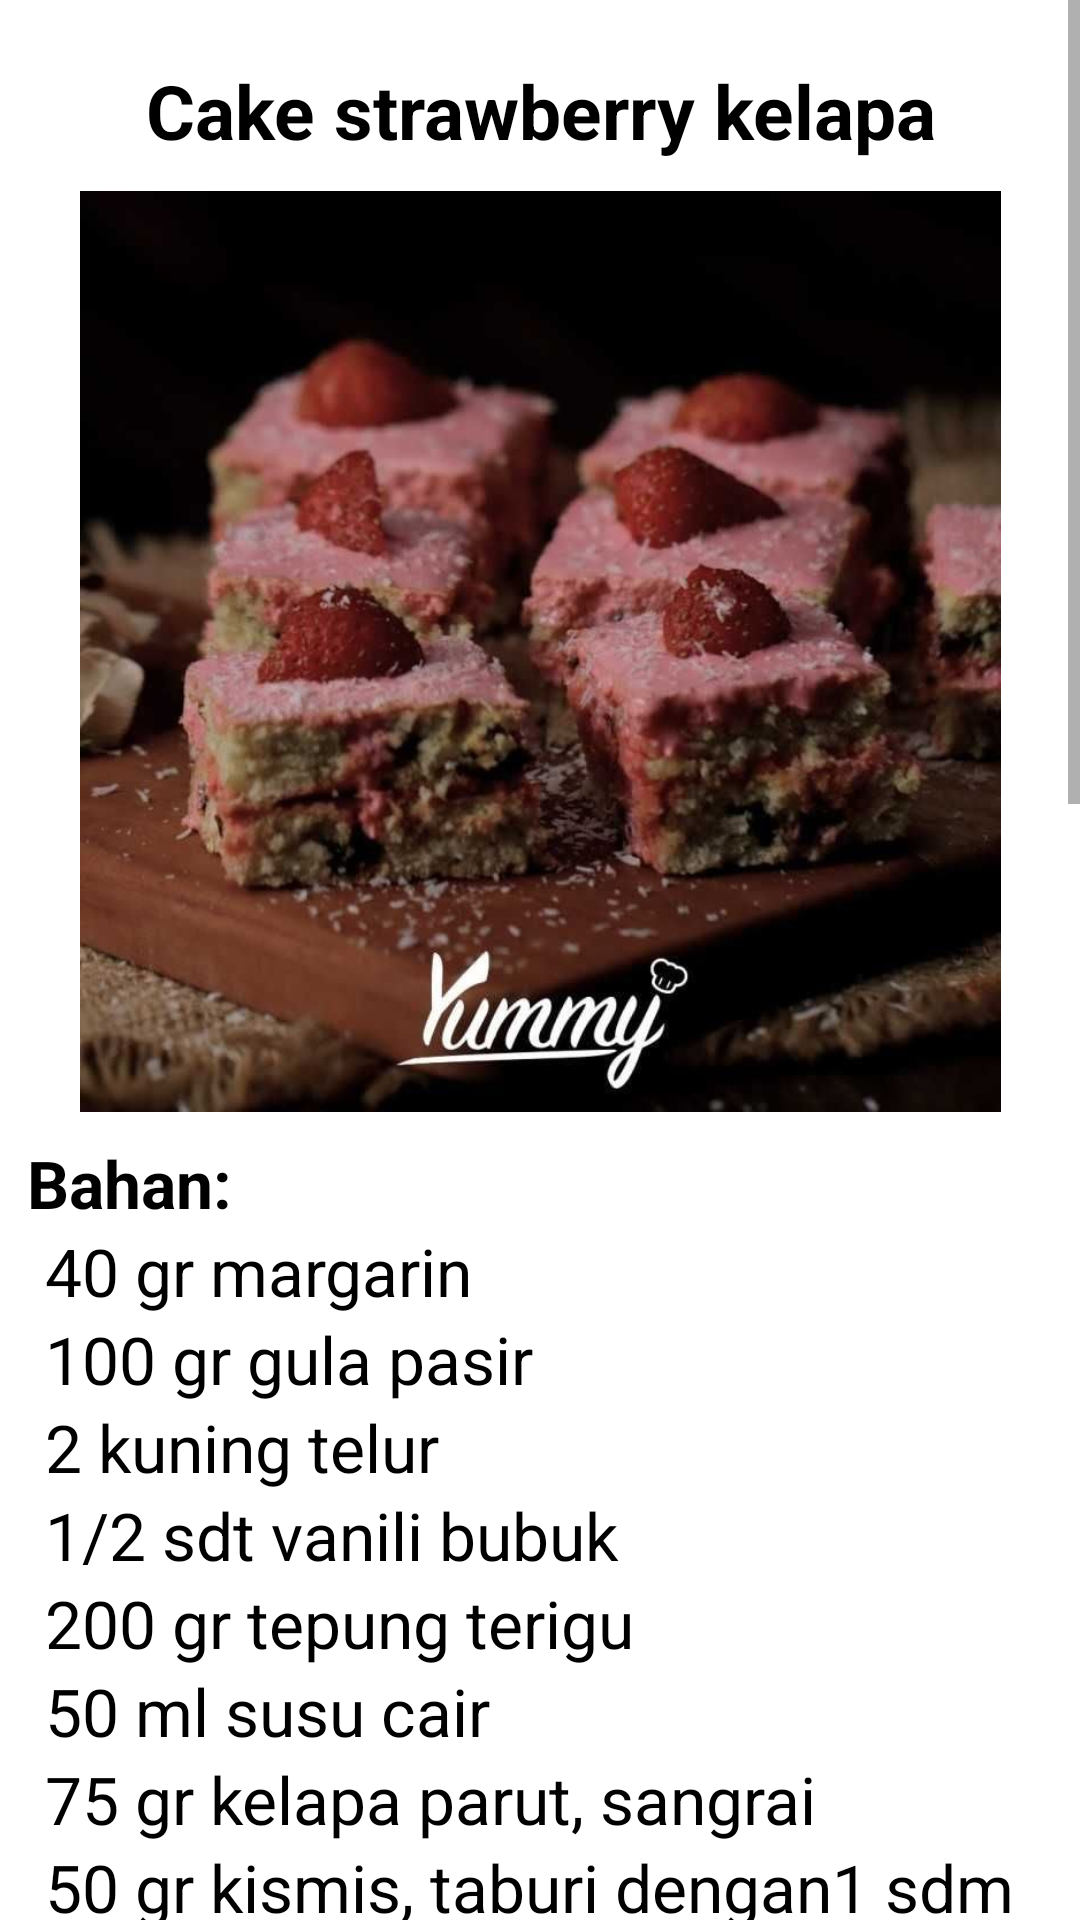

Produce the Android XML layout that renders to this screen, including the resource entries it uses.
<!-- AndroidManifest.xml: application theme Theme.Projek -->
<!-- res/layout/resep_makan_penutup_3.xml -->
<?xml version="1.0" encoding="utf-8"?>
<ScrollView
    android:layout_width="match_parent"
    android:layout_height="match_parent"
    xmlns:android="http://schemas.android.com/apk/res/android"
    xmlns:tools="http://schemas.android.com/tools"
    tools:context=".PenutupTigaActivity"
    >

    <LinearLayout
        android:layout_height="wrap_content"
        android:layout_width="match_parent"
        xmlns:android="http://schemas.android.com/apk/res/android"
        xmlns:tools="http://schemas.android.com/tools"
        android:orientation="vertical"
        >

        <TextView
            android:layout_marginTop="20dp"
            android:layout_width="match_parent"
            android:layout_height="match_parent"
            android:text="Cake strawberry kelapa"
            android:gravity="center"
            android:textSize="25dp"
            android:textStyle="bold"
            android:textColor="#000"
            />

        <ImageView
            android:gravity="center"
            android:layout_marginTop="10dp"
            android:layout_width="wrap_content"
            android:layout_height="307dp"
            android:src="@drawable/penutup3"
            />

        <TextView
            android:layout_marginTop="9dp"
            android:layout_marginLeft="9dp"
            android:layout_width="match_parent"
            android:layout_height="match_parent"
            android:text="Bahan:"
            android:textSize="22dp"
            android:textStyle="bold"
            android:textColor="#000"
            />

        <TextView
            android:layout_marginLeft="15dp"
            android:layout_width="match_parent"
            android:layout_height="match_parent"
            android:text="40 gr margarin"
            android:textSize="22dp"
            android:textColor="#000"
            />

        <TextView
            android:layout_marginLeft="15dp"
            android:layout_width="match_parent"
            android:layout_height="match_parent"
            android:text="100 gr gula pasir"
            android:textSize="22dp"
            android:textColor="#000"
            />

        <TextView
            android:layout_marginLeft="15dp"
            android:layout_width="match_parent"
            android:layout_height="match_parent"
            android:text="2 kuning telur"
            android:textSize="22dp"
            android:textColor="#000"
            />

        <TextView
            android:layout_marginLeft="15dp"
            android:layout_width="match_parent"
            android:layout_height="match_parent"
            android:text="1/2 sdt vanili bubuk"
            android:textSize="22dp"
            android:textColor="#000"
            />

        <TextView
            android:layout_marginLeft="15dp"
            android:layout_width="match_parent"
            android:layout_height="match_parent"
            android:text="200 gr tepung terigu"
            android:textSize="22dp"
            android:textColor="#000"
            />

        <TextView
            android:layout_marginLeft="15dp"
            android:layout_width="match_parent"
            android:layout_height="match_parent"
            android:text="50 ml susu cair"
            android:textSize="22dp"
            android:textColor="#000"
            />

        <TextView
            android:layout_marginLeft="15dp"
            android:layout_width="match_parent"
            android:layout_height="match_parent"
            android:text="75 gr kelapa parut, sangrai"
            android:textSize="22dp"
            android:textColor="#000"
            />

        <TextView
            android:layout_marginLeft="15dp"
            android:layout_width="match_parent"
            android:layout_height="match_parent"
            android:text="50 gr kismis, taburi dengan1 sdm terigu"
            android:textSize="22dp"
            android:textColor="#000"
            />

        <TextView
            android:layout_marginLeft="15dp"
            android:layout_width="match_parent"
            android:layout_height="match_parent"
            android:text="2 putih telur"
            android:textSize="22dp"
            android:textColor="#000"
            />

        <TextView
            android:layout_marginLeft="15dp"
            android:layout_width="match_parent"
            android:layout_height="match_parent"
            android:text="100 gr jeruk mandarin"
            android:textSize="22dp"
            android:textColor="#000"
            />

        <TextView
            android:layout_marginLeft="15dp"
            android:layout_width="match_parent"
            android:layout_height="match_parent"
            android:text="50 gr gula halus"
            android:textSize="22dp"
            android:textColor="#000"
            />

        <TextView
            android:layout_marginLeft="15dp"
            android:layout_width="match_parent"
            android:layout_height="match_parent"
            android:text="1 sdm putih telur"
            android:textSize="22dp"
            android:textColor="#000"
            />

        <TextView
            android:layout_marginLeft="15dp"
            android:layout_width="match_parent"
            android:layout_height="match_parent"
            android:text="3 sdm sirup stroberi"
            android:textSize="22dp"
            android:textColor="#000"
            />



        <TextView
            android:layout_marginTop="12dp"
            android:layout_marginLeft="9dp"
            android:layout_width="match_parent"
            android:layout_height="match_parent"
            android:text="Cara:"
            android:textSize="22dp"
            android:textStyle="bold"
            android:textColor="#000"
            />

        <TextView
            android:layout_marginLeft="15dp"
            android:layout_width="match_parent"
            android:layout_height="match_parent"
            android:text="Kocok mentega dan setengah bagian gula pasir hingga lembut dan gula larut. Masukkan kuning telur dan vanili bubuk, kocok hingga adonan naik. Tambahkan tepung terigu dan susu secara bergantian sedikit demi sedikit, aduk rata sisihkan."
            android:textSize="22dp"
            android:textColor="#000"
            />

        <TextView
            android:layout_marginTop="9dp"
            android:layout_marginLeft="15dp"
            android:layout_width="match_parent"
            android:layout_height="match_parent"
            android:text="Kocok putih telur dengan sisa gula pasir hingga mengembang dan kaku, masukkan ke dalam adonan terigu, aduk rata."
            android:textSize="22dp"
            android:textColor="#000"
            />

        <TextView
            android:layout_marginTop="9dp"
            android:layout_marginLeft="15dp"
            android:layout_width="match_parent"
            android:layout_height="match_parent"
            android:text="Masukkan kelapa parut, ceri dan kismis. Aduk rata, tuang ke loyang yang sudah dialasi kertas roti, ratakan."
            android:textSize="22dp"
            android:textColor="#000"
            />

        <TextView
            android:layout_marginTop="9dp"
            android:layout_marginLeft="15dp"
            android:layout_width="match_parent"
            android:layout_height="match_parent"
                android:text="Panggang dalam oven panas dengan suhu 180 derajat celcius selama 30 menit. Angkat kemudian dinginkan."
            android:textSize="22dp"
            android:textColor="#000"
            />

        <TextView
            android:layout_marginTop="9dp"
            android:layout_marginLeft="15dp"
            android:layout_width="match_parent"
            android:layout_height="match_parent"
            android:text="Olesi permukaan kue dengan bahan olesan, hiasi dengan Stroberi. Biarkan hingga olesan mengeras, sajikan."
            android:textSize="22dp"
            android:textColor="#000"
            />






    </LinearLayout>

</ScrollView>
<!-- resources referenced by this layout -->
<resources>
  <!-- drawable penutup3: jpeg bitmap (drawable-v24, 52343 bytes) -->
  <style name="Theme.Projek" parent="Theme.MaterialComponents.DayNight.DarkActionBar">
          
          <item name="colorPrimary">@color/purple_500</item>
          <item name="colorPrimaryVariant">@color/purple_700</item>
          <item name="colorOnPrimary">@color/white</item>
          
          <item name="colorSecondary">@color/teal_200</item>
          <item name="colorSecondaryVariant">@color/teal_700</item>
          <item name="colorOnSecondary">@color/black</item>
          
          <item name="android:statusBarColor" tools:targetApi="l">?attr/colorPrimaryVariant</item>
          
      </style>
  <!-- not gathered from this repository: default colours our renderer supplied (Android Studio template values) -->
  <color name="purple_500">#FF6200EE</color>
  <color name="purple_700">#FF3700B3</color>
  <color name="teal_200">#FF03DAC5</color>
  <color name="teal_700">#FF018786</color>
  <color name="black">#FF000000</color>
  <color name="white">#FFFFFFFF</color>
</resources>
